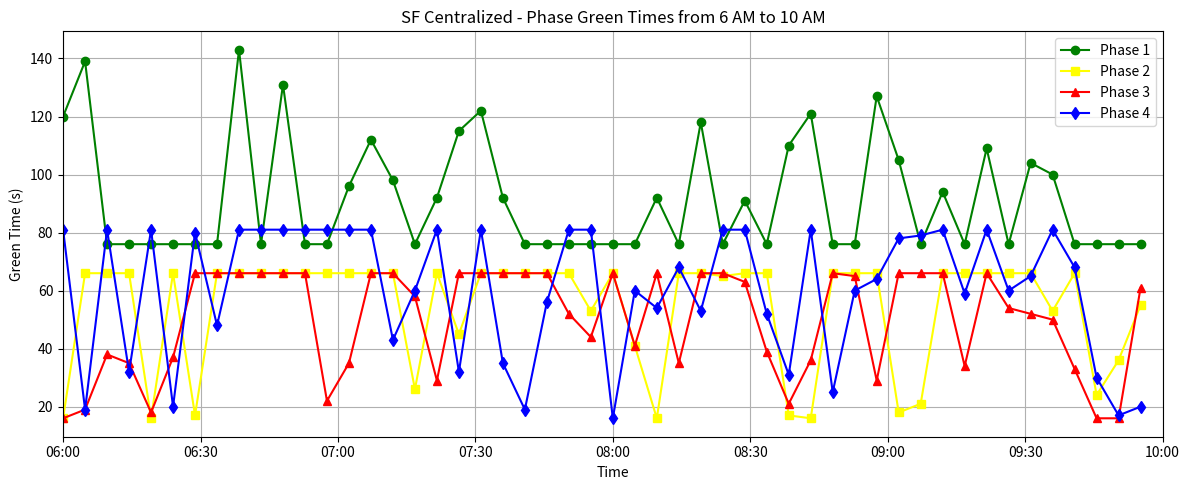

Recreate this plot in Python.
import matplotlib.pyplot as plt
import datetime
import matplotlib.dates as mdates

# Define the green times for each phase
phase1_times = [120.00, 139.00, 76.00, 76.00, 76.00, 76.00, 76.00, 76.00, 143.00, 76.00, 131.00, 76.00, 76.00, 96.00, 112.00, 98.00, 76.00, 92.00, 115.00, 122.00, 92.00, 76.00, 76.00, 76.00, 76.00, 76.00, 76.00, 92.00, 76.00, 118.00, 76.00, 91.00, 76.00, 110.00, 121.00, 76.00, 76.00, 127.00, 105.00, 76.00, 94.00, 76.00, 109.00, 76.00, 104.00, 100.00, 76.00, 76.00, 76.00, 76.00]
phase2_times = [16.00, 66.00, 66.00, 66.00, 16.00, 66.00, 17.00, 66.00, 66.00, 66.00, 66.00, 66.00, 66.00, 66.00, 66.00, 66.00, 26.00, 66.00, 45.00, 66.00, 66.00, 66.00, 66.00, 66.00, 53.00, 66.00, 41.00, 16.00, 66.00, 66.00, 65.00, 66.00, 66.00, 17.00, 16.00, 66.00, 66.00, 66.00, 18.00, 21.00, 66.00, 66.00, 66.00, 66.00, 66.00, 53.00, 66.00, 24.00, 36.00, 55.00]
phase3_times = [16.00, 19.00, 38.00, 35.00, 18.00, 37.00, 66.00, 66.00, 66.00, 66.00, 66.00, 66.00, 22.00, 35.00, 66.00, 66.00, 58.00, 29.00, 66.00, 66.00, 66.00, 66.00, 66.00, 52.00, 44.00, 66.00, 41.00, 66.00, 35.00, 66.00, 66.00, 63.00, 39.00, 21.00, 36.00, 66.00, 65.00, 29.00, 66.00, 66.00, 66.00, 34.00, 66.00, 54.00, 52.00, 50.00, 33.00, 16.00, 16.00, 61.00]
phase4_times = [81.00, 19.00, 81.00, 32.00, 81.00, 20.00, 80.00, 48.00, 81.00, 81.00, 81.00, 81.00, 81.00, 81.00, 81.00, 43.00, 60.00, 81.00, 32.00, 81.00, 35.00, 19.00, 56.00, 81.00, 81.00, 16.00, 60.00, 54.00, 68.00, 53.00, 81.00, 81.00, 52.00, 31.00, 81.00, 25.00, 60.00, 64.00, 78.00, 79.00, 81.00, 59.00, 81.00, 60.00, 65.00, 81.00, 68.00, 30.00, 17.00, 20.00]
print(len(phase1_times))
print(len(phase2_times))
print(len(phase3_times))
print(len(phase4_times))

# Generate time intervals from 6:00 AM to 10:00 AM, distributed over 52 points
start_time = datetime.datetime.strptime("06:00", "%H:%M")
time_intervals = [start_time + datetime.timedelta(minutes=4.8 * i) for i in range(len(phase1_times))]

# Plotting
plt.figure(figsize=(12, 5))
plt.plot(time_intervals, phase1_times, marker='o', label='Phase 1', color = 'green')
plt.plot(time_intervals, phase2_times, marker='s', label='Phase 2', color = 'yellow')
plt.plot(time_intervals, phase3_times, marker='^', label='Phase 3', color = 'red')
plt.plot(time_intervals, phase4_times, marker='d', label='Phase 4', color = 'blue')
plt.title("SF Centralized - Phase Green Times from 6 AM to 10 AM")
plt.xlabel("Time")
plt.ylabel("Green Time (s)")

# Setting x-axis ticks to 15-minute intervals
minutes = mdates.MinuteLocator(interval=30)
time_format = mdates.DateFormatter('%H:%M')
plt.gca().xaxis.set_major_locator(minutes)
plt.gca().xaxis.set_major_formatter(time_format)

# Setting x-axis limits
end_time = start_time + datetime.timedelta(hours=4)
plt.xlim([start_time, end_time])

plt.grid(True)

# Add the legend
plt.legend()

plt.tight_layout()
plt.show()